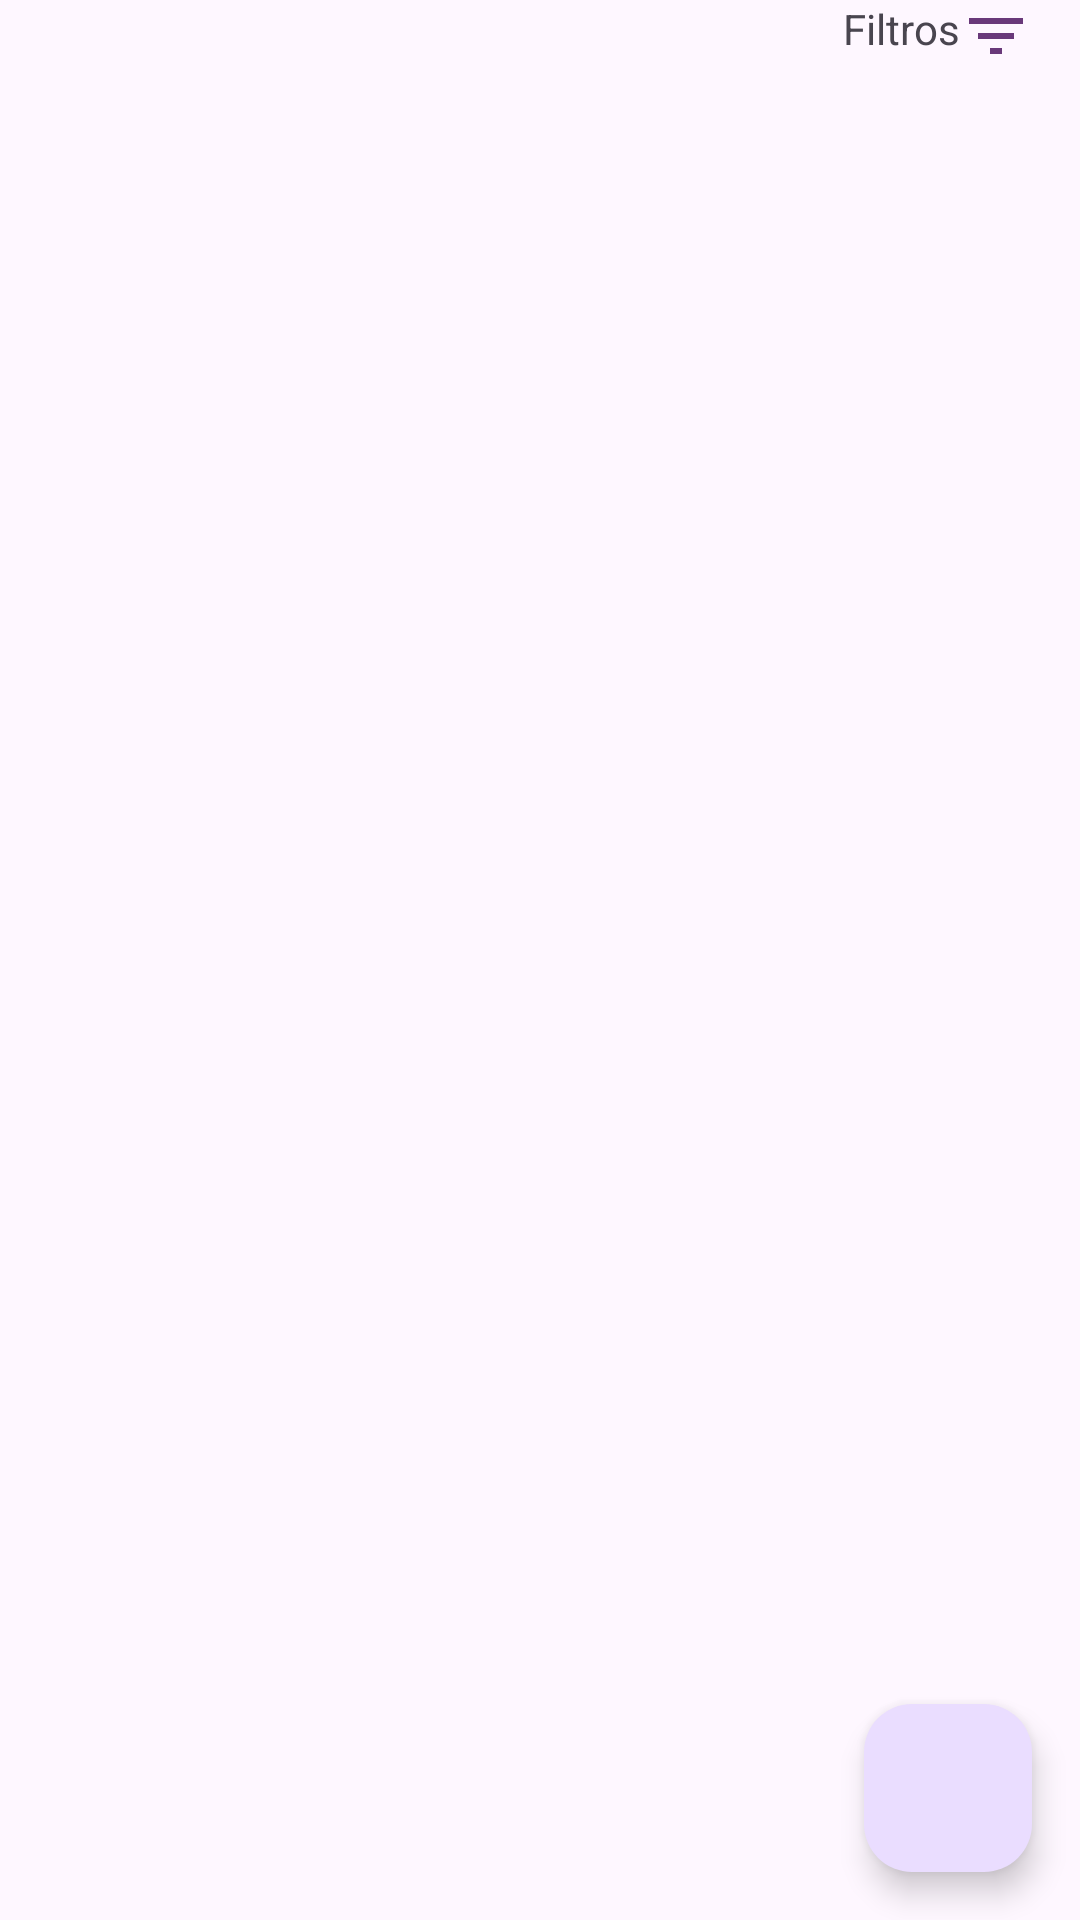

Produce the Android XML layout that renders to this screen, including the resource entries it uses.
<!-- AndroidManifest.xml: application theme Theme.TareasRAM -->
<!-- res/layout/fragment_first.xml -->
<?xml version="1.0" encoding="utf-8"?>
<RelativeLayout
    xmlns:android="http://schemas.android.com/apk/res/android"
    xmlns:app="http://schemas.android.com/apk/res-auto"
    xmlns:tools="http://schemas.android.com/tools"
    android:layout_width="match_parent"
    android:layout_height="match_parent"
    tools:context=".views.FirstFragment">
    <LinearLayout
        android:id="@+id/linearFiltro"
        android:layout_width="wrap_content"
        android:layout_height="wrap_content"
        android:layout_alignParentEnd="true"
        android:layout_marginEnd="16dp"
        android:orientation="horizontal">
        <TextView
            android:layout_width="wrap_content"
            android:layout_height="wrap_content"
            android:text="@string/filtros"/>
        <ImageView
            android:layout_width="wrap_content"
            android:layout_height="wrap_content"
            android:src="@drawable/baseline_filter_list_24"/>
    </LinearLayout>
    <TextView
        android:id="@+id/txtInfo"
        android:layout_width="wrap_content"
        android:layout_height="wrap_content"
        android:layout_centerInParent="true"
        android:textStyle="italic"
        android:visibility="gone"
        android:text="@string/no_hay_tareas"/>
    <androidx.recyclerview.widget.RecyclerView
        android:id="@+id/recyclerView"
        android:layout_width="match_parent"
        android:layout_height="match_parent"
        android:layout_below="@+id/linearFiltro"
        android:layout_margin="16dp" />
    <com.google.android.material.floatingactionbutton.FloatingActionButton
        android:id="@+id/fab"
        android:layout_width="wrap_content"
        android:layout_height="wrap_content"
        android:layout_alignParentEnd="true"
        android:layout_alignParentBottom="true"
        android:layout_margin="16dp"
        app:srcCompat="@drawable/baseline_add_24"/>
</RelativeLayout>
<!-- resources referenced by this layout -->
<resources>
  <!-- drawable baseline_filter_list_24 (drawable) -->
  <vector android:height="24dp" android:tint="#69397A"
      android:viewportHeight="24" android:viewportWidth="24"
      android:width="24dp" xmlns:android="http://schemas.android.com/apk/res/android">
      <path android:fillColor="@android:color/white" android:pathData="M10,18h4v-2h-4v2zM3,6v2h18L21,6L3,6zM6,13h12v-2L6,11v2z"/>
  </vector>
  <string name="filtros">Filtros</string>
  <string name="no_hay_tareas">No hay tareas.</string>
  <style name="Theme.TareasRAM" parent="Base.Theme.TareasRAM" />
  <style name="Base.Theme.TareasRAM" parent="Theme.Material3.DayNight.NoActionBar">
          
          
      </style>
</resources>
